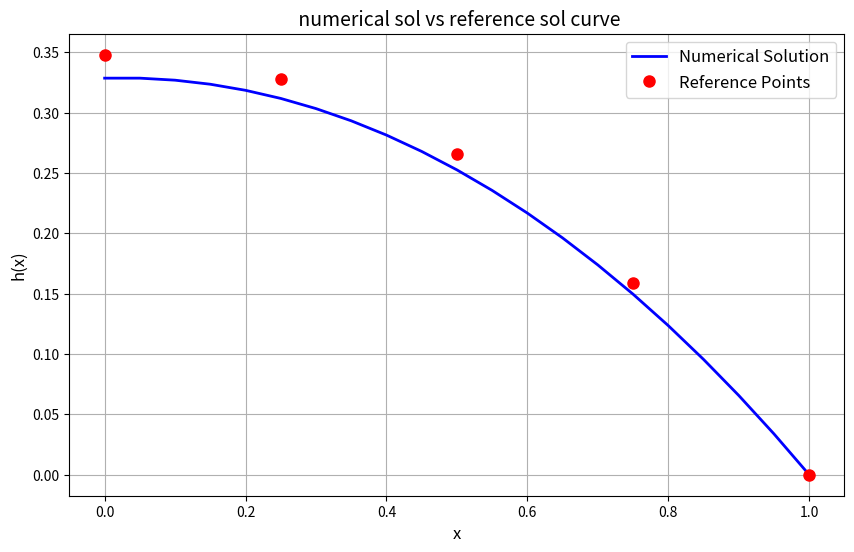
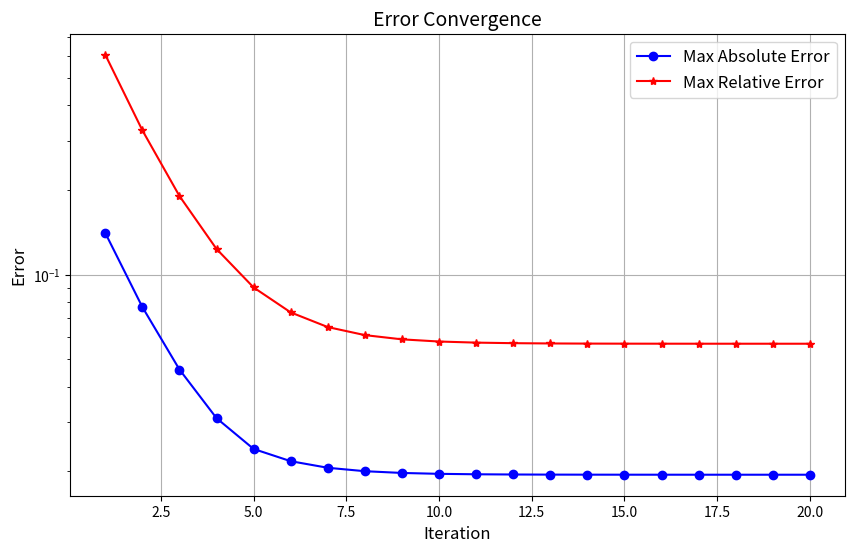

The script that saved these images, in order:
import numpy as np
import matplotlib.pyplot as plt
import time

# coefficients
a = 1.0
b = 1.0
xl = 1.0
N = 21
dx = xl / (N - 1)
x = np.linspace(0, xl, N)

# boundary conditions
h0 = 0.25
hN = 0.0

# initial approximation
h = np.linspace(h0, hN, N)

# reference solution to compare with
x_ref = np.array([0.0, 0.25, 0.5, 0.75, 1.0])
h_ref = np.array([0.34803, 0.32771, 0.26570, 0.15864, 0.0])

def residual(h):
    res = np.zeros_like(h)
    res[0] = (h[1] - h[0]) / dx  # Neumann BC
    for i in range(1, N - 1):
        dhdx = (h[i + 1] - h[i - 1]) / (2 * dx)
        d2hdx2 = (h[i + 1] - 2 * h[i] + h[i - 1]) / dx ** 2
        denom = np.sqrt(1 + dhdx ** 2)
        res[i] = -d2hdx2 + a * h[i] - b / denom
    res[-1] = h[-1] - hN  # Dirichlet BC
    return res

# Initialize variables to store max errors
max_abs_error_history = []
max_rel_error_history = []

start_time = time.time()

max_iterations = 20
iteration_count = 0
alpha = 0.5  #  Damping factor

for iteration in range(max_iterations):
    iteration_count += 1
    F = residual(h)

    # Calculate errors at reference points
    idx_ref = [np.argmin(np.abs(x - xi)) for xi in x_ref]
    h_num = h[idx_ref]
    abs_error = np.abs(h_num - h_ref)

    rel_error = np.zeros_like(h_ref)
    mask = h_ref != 0
    rel_error[mask] = np.abs((h_num[mask] - h_ref[mask]) / h_ref[mask])

    current_max_abs = np.max(abs_error)
    current_max_rel = np.max(rel_error[mask]) if np.any(mask) else 0.0
    max_abs_error_history.append(current_max_abs)
    max_rel_error_history.append(current_max_rel)

    print(f"\nIteration {iteration_count} (||F||_inf = {np.linalg.norm(F, np.inf):.2e}):")
    print("x\t\th(x)\t\tAbs Error\tRel Error")
    for xi, hi, aerr, rerr in zip(x_ref, h_num, abs_error, rel_error):
        rel_error_str = f"{rerr:.6f}" if h_ref[np.where(x_ref == xi)[0][0]] != 0 else "N/A"
        print(f"{xi:.2f}\t{hi:.6f}\t{aerr:.6f}\t{rel_error_str}")

    if np.linalg.norm(F, np.inf) < 1e-8:
        print("\nSolution converged!")
        break

    # Compute Jacobian numerically
    J = np.zeros((N, N))
    delta = 1e-5  #  More stable for finite differences
    for j in range(N):
        h_pert = h.copy()
        h_pert[j] += delta
        J[:, j] = (residual(h_pert) - F) / delta

    dh = np.linalg.solve(J, -F)
    h += alpha * dh  #  Damped update

end_time = time.time()
execution_time = end_time - start_time

print("\nFinal Results:")
print("x\tNumerical\tReference\tAbs Error\tRel Error")
for xi, hi, href in zip(x_ref, h_num, h_ref):
    aerr = np.abs(hi - href)
    rerr = np.abs((hi - href) / href) if href != 0 else np.nan
    rel_error_str = f"{rerr:.6f}" if not np.isnan(rerr) else "N/A"
    print(f"{xi:.2f}\t{hi:.6f}\t{href:.6f}\t{aerr:.6f}\t{rel_error_str}")

final_max_abs = max_abs_error_history[-1] if max_abs_error_history else 0.0
final_max_rel = max_rel_error_history[-1] if max_rel_error_history else 0.0

print("\nFinal Analysis:")
print(f"Maximum Absolute Error: {final_max_abs:.6f}")
print(f"Maximum Relative Error: {final_max_rel:.6f}")
print(f"\nNumber of iterations: {iteration_count}")
print(f"Execution time: {execution_time:.6f} seconds")

# Plotting
plt.figure(figsize=(10, 6))
plt.plot(x, h, 'b-', linewidth=2, label='Numerical Solution')
plt.plot(x_ref, h_ref, 'ro', markersize=8, label='Reference Points')
plt.xlabel('x', fontsize=12)
plt.ylabel('h(x)', fontsize=12)
plt.title(' numerical sol vs reference sol curve', fontsize=14)
plt.legend(fontsize=12)
plt.grid(True)
plt.show()

plt.figure(figsize=(10, 6))
plt.semilogy(range(1, iteration_count + 1), max_abs_error_history, 'bo-', label='Max Absolute Error')
if any(max_rel_error_history):
    plt.semilogy(range(1, iteration_count + 1), max_rel_error_history, 'r*-', label='Max Relative Error')
plt.xlabel('Iteration', fontsize=12)
plt.ylabel('Error', fontsize=12)
plt.title('Error Convergence', fontsize=14)
plt.legend(fontsize=12)
plt.grid(True)
plt.show()
